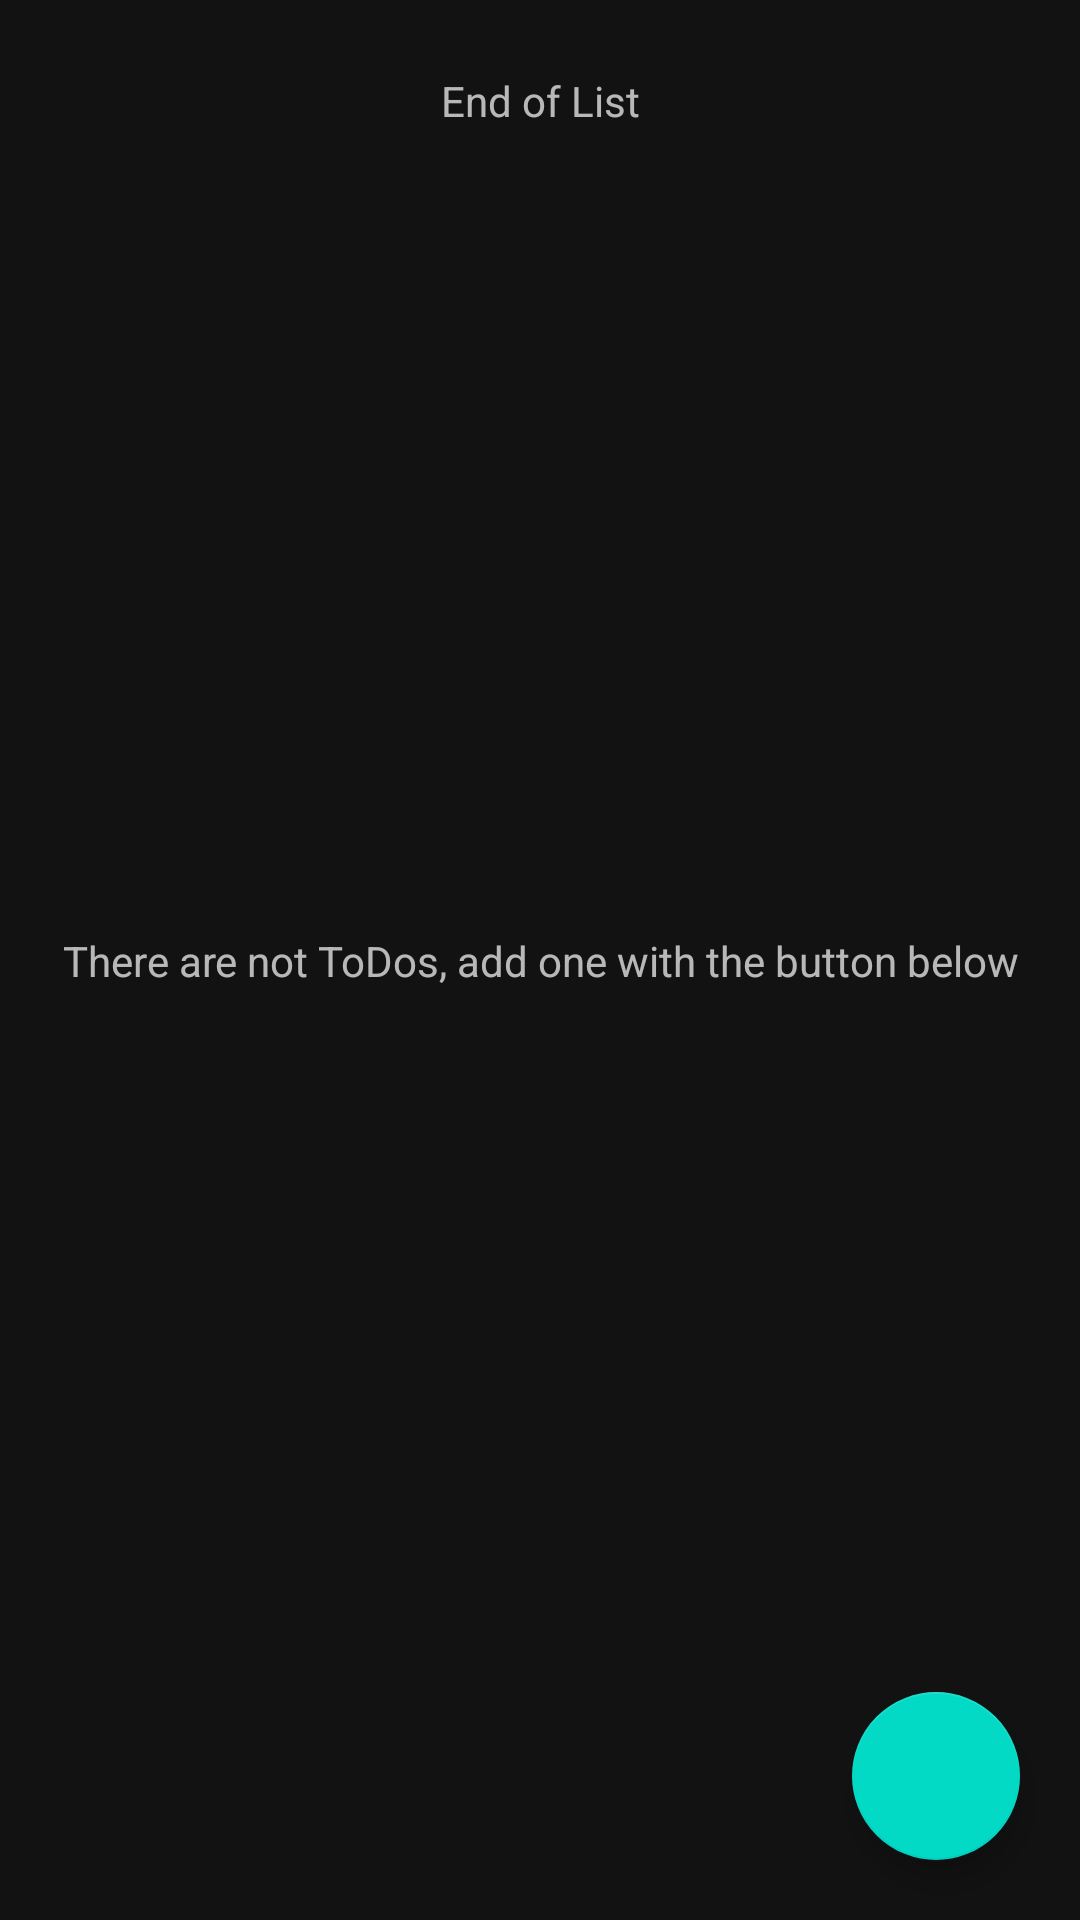

This screen was rendered from an Android layout file. Write that file and the resources it references.
<!-- AndroidManifest.xml: application theme AppTheme -->
<!-- res/layout/activity_main.xml -->
<?xml version="1.0" encoding="utf-8"?>
<androidx.constraintlayout.widget.ConstraintLayout
    xmlns:android="http://schemas.android.com/apk/res/android"
    xmlns:app="http://schemas.android.com/apk/res-auto"
    xmlns:tools="http://schemas.android.com/tools"
    android:layout_width="match_parent"
    android:layout_height="match_parent"
    tools:context=".ui.MainActivity">

    <TextView
        android:id="@+id/textNoToDos"
        android:layout_width="wrap_content"
        android:layout_height="wrap_content"
        android:layout_marginStart="20dp"
        android:layout_marginEnd="20dp"
        android:text="@string/noToDosAddOne"
        android:textAlignment="center"
        app:layout_constraintBottom_toBottomOf="parent"
        app:layout_constraintEnd_toEndOf="parent"
        app:layout_constraintStart_toStartOf="parent"
        app:layout_constraintTop_toTopOf="parent" />

    <ScrollView
        android:id="@+id/svContentOfToDos"
        android:layout_width="match_parent"
        android:layout_height="match_parent">

        <RelativeLayout
            android:layout_width="match_parent"
            android:layout_height="wrap_content">

            <androidx.recyclerview.widget.RecyclerView
                android:id="@+id/rvToDos"
                android:layout_width="match_parent"
                android:layout_height="match_parent"
                android:nestedScrollingEnabled="true"
                tools:layout_editor_absoluteX="1dp"
                tools:layout_editor_absoluteY="1dp" />

            <TextView
                android:layout_width="match_parent"
                android:layout_height="wrap_content"
                android:layout_below="@+id/rvToDos"
                android:paddingVertical="24dp"
                android:text="@string/endOfList"
                android:textAlignment="center" />
        </RelativeLayout>
    </ScrollView>

    <com.google.android.material.floatingactionbutton.FloatingActionButton
        android:id="@+id/fabAddToDo"
        android:layout_width="wrap_content"
        android:layout_height="wrap_content"
        android:src="@drawable/ic_add"
        android:layout_marginEnd="20dp"
        android:layout_marginBottom="20dp"
        app:layout_constraintBottom_toBottomOf="parent"
        app:layout_constraintEnd_toEndOf="parent" />

</androidx.constraintlayout.widget.ConstraintLayout>
<!-- resources referenced by this layout -->
<resources>
  <string name="endOfList">End of List</string>
  <string name="noToDosAddOne">There are not ToDos, add one with the button below</string>
  <style name="AppTheme" parent="Theme.MaterialComponents">
          
          <item name="colorPrimary">#009688</item>
          <item name="colorPrimaryDark">#009688</item>
          <item name="colorAccent">#009688</item>
      </style>
</resources>
